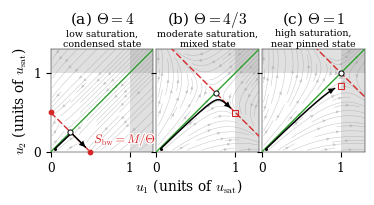

Write Python code to recreate this figure.
"""Saddle phase portrait of the two-schema replicator, as three small multiples
sharing one (u1,u2) frame in units of the per-schema ceiling u_sat=1: the
budget S_bw grows left to right (condensate -> saturated cluster -> Theta=1),
so the pinned (saddle) point S_bw/2 climbs the u1=u2 diagonal panel to panel,
reaching exactly the u_sat corner (1,1) when Theta=1 (S_bw=M*u_sat)."""
import numpy as np
import matplotlib as mpl
import matplotlib.pyplot as plt
import matplotlib.patheffects as pe

# Figure is built at its true final print size (\columnwidth = 246.0pt in this
# revtex4-2 aps,prx two-column layout, from \the\columnwidth) so that a matplotlib
# fontsize of N is literally N pt on the printed page -- no post-hoc scale factor.
# Body text (\normalsize) in this document is 10pt, so panel-title fontsize=10
# matches it exactly.
COLUMNWIDTH_IN = 246.0 / 72.0
_SCALE = COLUMNWIDTH_IN / 10.2  # shrink from the old 10.2in working canvas
# bbox_inches="tight" crops the saved page below the design canvas, so LaTeX's
# width=\columnwidth then scales it back up; correct for that measured shrinkage
# (calibrated empirically: design canvas -> saved page was a 246.0/222.468 undershoot)
# so the *rendered* title size lands on \normalsize (10pt), not ~11pt.
_CORR = 246.0 / 222.468
_SCALE *= _CORR
BODY_PT = 10 * _CORR

mpl.rcParams.update({"font.family": "serif", "mathtext.fontset": "cm",
    "font.size": 8*_CORR, "axes.labelsize": 9*_CORR, "axes.linewidth": 0.9*_SCALE, "figure.dpi": 300,
    "xtick.labelsize": 8*_CORR, "ytick.labelsize": 8*_CORR})

HALO = [pe.withStroke(linewidth=5*_SCALE, foreground="white")]

u_sat, M = 1.0, 2
XP = 1.3  # shared axis range for every panel, in units of u_sat

g0, n_bar, b = 1.4, 4, 1.5
def vel(u1, u2, S):
    # sdot: fixed intrinsic growth g0 (stand-in for 2(alpha*lambda-kappa), independent
    # of S) away from the origin, arrested only near the ceiling s->S -- a one-sided
    # barrier, not a two-sided spring, so phi'~0 stays negligible while slack.
    s, d = u1 + u2, u1 - u2
    sdot = g0 * (1 - (s / S)**n_bar)
    ddot = b * d * (1 - (d / S)**2)
    return 0.5*(sdot + ddot), 0.5*(sdot - ddot)

U0 = (0.055, 0.040)   # one seeded start, slightly favouring schema 1, shared by all panels

def trajectory(S, u0=U0, dt=0.002, nmax=400000):
    """Integrate the strength dynamics from u0 until the ceiling or a fixed point."""
    u = np.array(u0, float)
    pts = [u.copy()]
    for _ in range(nmax):
        v = np.array(vel(u[0], u[1], S))
        if not np.isfinite(v).all() or np.hypot(*v) < 1e-4:
            break
        u = u + dt * v
        pts.append(u.copy())
        if u[0] >= u_sat or u[1] >= u_sat or u.max() > XP:
            break
    return np.array(pts)

panels = [
    dict(S=0.5, kind="condensate", title=r"(a) $\Theta=4$", sub="low saturation,\ncondensed state"),
    dict(S=1.5, kind="saturated",  title=r"(b) $\Theta=4/3$", sub="moderate saturation,\nmixed state"),
    dict(S=2.0, kind="theta1",     title=r"(c) $\Theta=1$", sub="high saturation,\nnear pinned state"),
]

g = np.linspace(0.02, XP, 80)
G1, G2 = np.meshgrid(g, g)

fig, axes = plt.subplots(1, 3, figsize=(10.2*_SCALE, 4.8*_SCALE), sharex=True, sharey=True)

for ax, p in zip(axes, panels):
    S = p["S"]
    V1, V2 = vel(G1, G2, S)
    # arrowsize sets an absolute point size (not linewidth/axes-relative), so it
    # needs the same _SCALE correction applied explicitly to stay proportionate
    # now that the figure is built at true final print size.
    ax.streamplot(g, g, V1, V2, color="0.78", linewidth=1.0*_SCALE, density=0.75, arrowsize=1.1*_SCALE)

    # excluded region: no schema strength can exceed u_sat=1
    ax.axvspan(u_sat, XP + 0.2, color="0.6", alpha=0.30, zorder=2, lw=0)
    ax.axhspan(u_sat, XP + 0.2, color="0.6", alpha=0.30, zorder=2, lw=0)

    # manifolds (matplotlib clips to the axes automatically)
    ax.plot([0, XP], [0, XP], color="tab:green", lw=2.6*_SCALE, zorder=4)
    ax.plot([0, S], [S, 0], color="tab:red", lw=2.6*_SCALE, ls=(0,(5,2)), zorder=4)

    tr = trajectory(S)
    # stop short of the terminal marker so the arrowhead is not buried under it
    keep = tr[np.linalg.norm(tr - tr[-1], axis=1) > 0.085]
    if len(keep) < 8:
        keep = tr[:-1]
    ax.plot(keep[:, 0], keep[:, 1], color="k", lw=3.0*_SCALE, zorder=5, solid_capstyle="round")
    ax.plot(*tr[0], "o", color="k", ms=3.2*_SCALE, zorder=5)
    # arrowhead on the final segment, giving the trajectory its direction of travel
    ax.annotate("", xy=keep[-1], xytext=keep[max(0, len(keep) - 10)],
                arrowprops=dict(arrowstyle="-|>", color="k", lw=0,
                                mutation_scale=30*_SCALE, shrinkA=0, shrinkB=0), zorder=5)

    sad = S/2
    ax.plot(sad, sad, "o", mfc="white", mec="k", mew=1.9*_SCALE, ms=10*_SCALE, zorder=6)

    if p["kind"] == "condensate":
        ax.plot([S, 0], [0, S], "o", color="tab:red", ms=8.5*_SCALE, zorder=6, clip_on=False)
        ax.text(S + 0.05, 0.05, r"$S_{\mathrm{bw}}=M/\Theta$", color="tab:red", fontsize=8*_CORR,
                ha="left", va="bottom", zorder=10, path_effects=HALO)
    elif p["kind"] in ("saturated", "theta1"):
        # ceiling arrest: where this trajectory is stopped by u_sat, i.e. its endpoint
        ax.plot(*tr[-1], "s", mfc="none", mec="tab:red", mew=2.1*_SCALE, ms=11*_SCALE, zorder=7)

    ax.set_xlim(0, XP); ax.set_ylim(0, XP); ax.set_aspect("equal")
    ax.set_xticks([0, u_sat]); ax.set_xticklabels(["0", "1"])
    ax.set_yticks([0, u_sat]); ax.set_yticklabels(["0", "1"])
    ax.set_title(p["title"], fontsize=BODY_PT, pad=50*_SCALE)  # matches \normalsize body text (10pt)
    ax.text(0.5, 1.01, p["sub"], transform=ax.transAxes, ha="center", va="bottom",
            fontsize=6.2*_CORR, linespacing=1.2)

axes[0].set_ylabel(r"$u_2$ (units of $u_{\mathrm{sat}}$)", fontsize=9*_CORR)
fig.supxlabel(r"$u_1$ (units of $u_{\mathrm{sat}}$)", fontsize=9*_CORR)
fig.tight_layout()
fig.subplots_adjust(wspace=0.03)
fig.savefig("saddle.png", dpi=600, bbox_inches="tight")
fig.savefig("saddle.pdf", bbox_inches="tight")
print("done")
